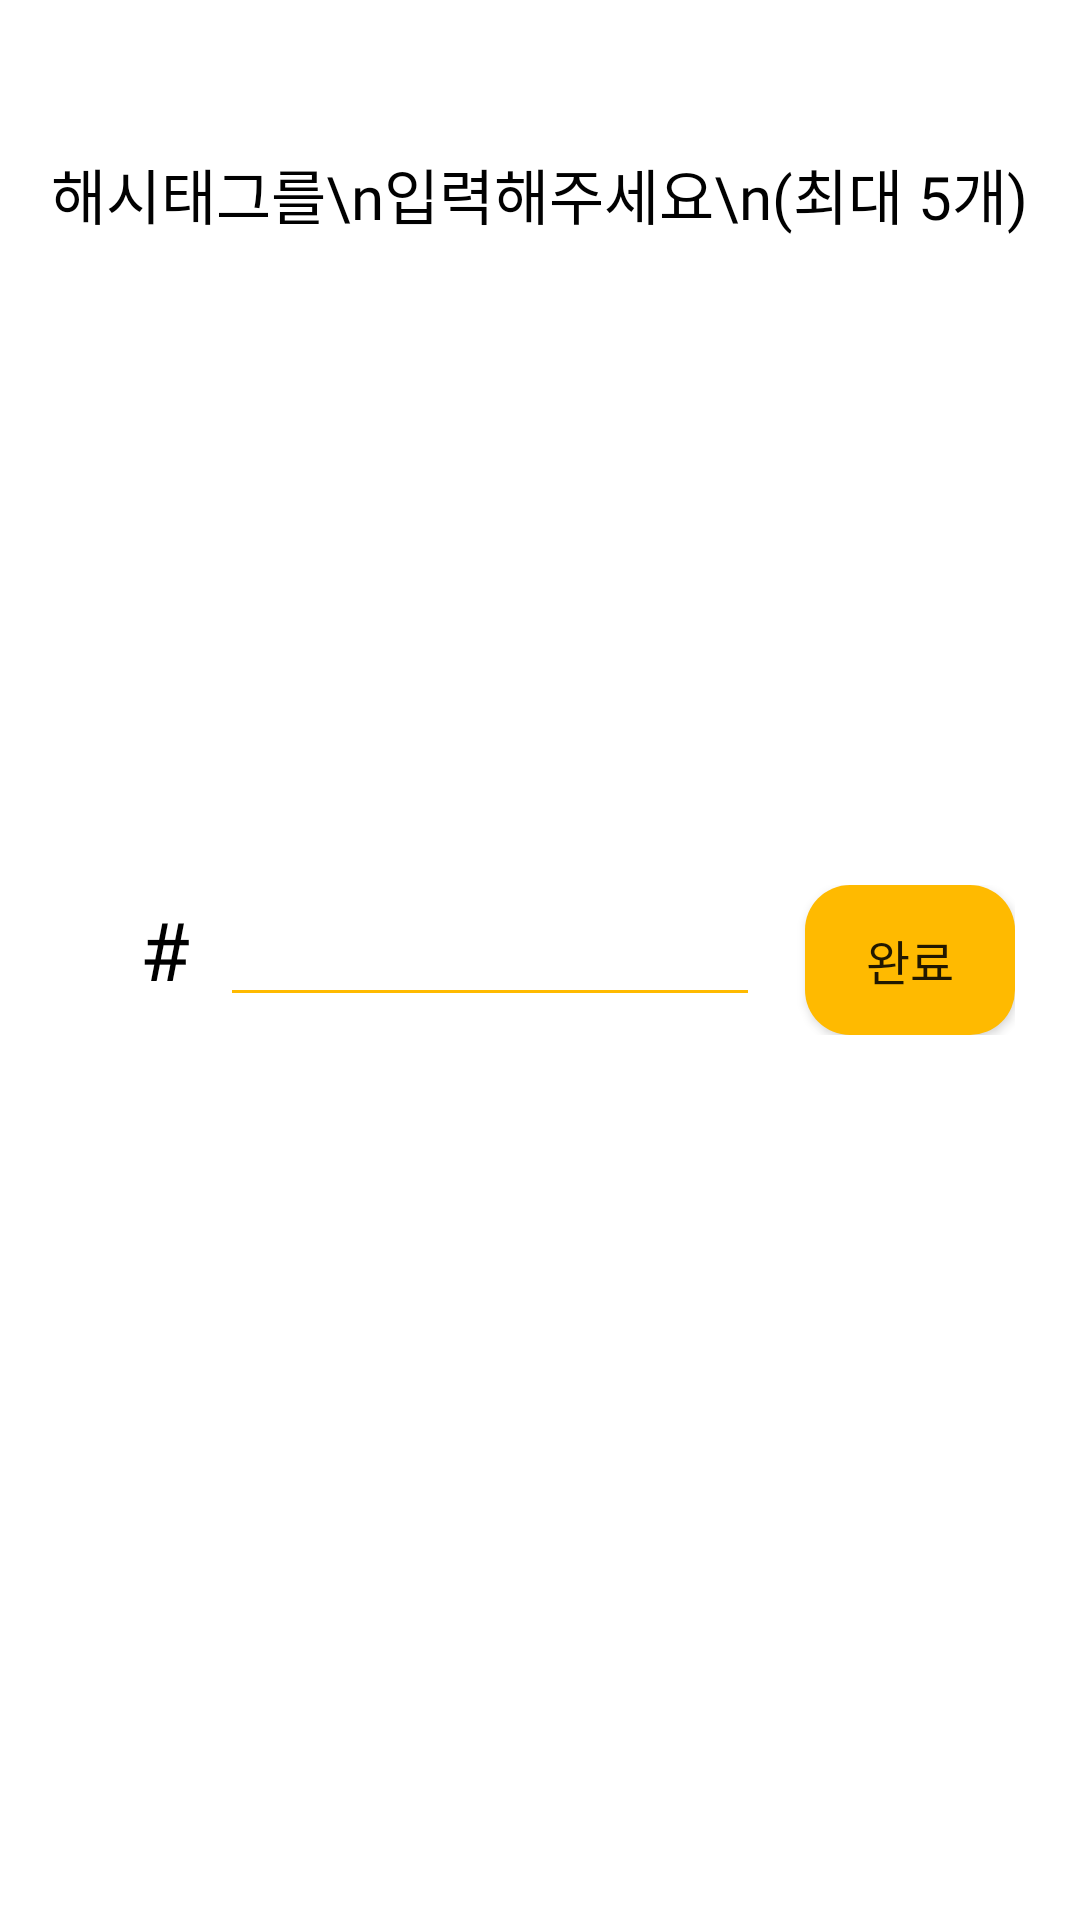

Here is an Android app screen rendered from its layout file. Give the layout XML and the strings, colors and styles it references.
<!-- AndroidManifest.xml: application theme AppTheme -->
<!-- res/layout/fragment_post_category.xml -->
<?xml version="1.0" encoding="utf-8"?>
<FrameLayout xmlns:android="http://schemas.android.com/apk/res/android"
    xmlns:tools="http://schemas.android.com/tools"
    android:layout_width="match_parent"
    android:layout_height="match_parent"
    tools:context=".fragment.PostCategoryFragment"
    android:background="@color/backgroundColor"
    >

    
    <RelativeLayout
        android:layout_width="match_parent"
        android:layout_height="match_parent">

        <TextView
            android:id="@+id/text"
            android:layout_width="wrap_content"
            android:layout_height="wrap_content"
            android:text="해시태그를\n입력해주세요\n(최대 5개)"
            android:fontFamily="@font/notosans_regular"
            android:textAlignment="center"
            android:textSize="20sp"
            android:textColor="#010101"
            android:layout_centerHorizontal="true"
            android:layout_marginTop="50dp"
            android:layout_marginBottom="70dp"
            />

        <LinearLayout
            android:id="@+id/layout_edit"
            android:layout_width="wrap_content"
            android:layout_height="wrap_content"
            android:orientation="horizontal"
            android:layout_centerInParent="true"
            android:paddingStart="10dp"
            >

            <TextView
                android:layout_width="wrap_content"
                android:layout_height="wrap_content"
                android:text="#"
                android:fontFamily="@font/notosans_regular"
                android:textSize="27sp"
                android:layout_marginStart="15dp"
                android:textColor="@color/textColor"
                />

            <EditText
                android:id="@+id/edit_hashtag"
                android:layout_width="180dp"
                android:layout_height="wrap_content"
                android:layout_marginStart="10dp"
                android:singleLine="true"
                />

            <Button
                android:id="@+id/btn_done"
                android:layout_width="70sp"
                android:layout_height="50dp"
                android:text="완료"
                android:fontFamily="@font/notosans_regular"
                android:textSize="16sp"
                android:layout_marginStart="15dp"
                android:background="@drawable/custom_button_yellow_hashtag"
                />

        </LinearLayout>

        <RelativeLayout
            android:layout_width="wrap_content"
            android:layout_height="wrap_content"
            android:layout_below="@+id/layout_edit"
            android:layout_centerHorizontal="true"
            android:layout_marginTop="20dp"
            >

            <TextView
                android:id="@+id/text_hashtag1"
                android:layout_width="wrap_content"
                android:layout_height="wrap_content"
                android:background="@drawable/custom_hashtag"
                android:text="asdf"
                android:fontFamily="@font/notosans_light"
                android:textColor="@color/textColor"
                android:textSize="16sp"
                android:paddingStart="20dp"
                android:paddingEnd="20dp"
                android:layout_margin="5dp"
                android:elevation="10dp"
                android:visibility="invisible"
                />

            <TextView
                android:id="@+id/text_hashtag2"
                android:layout_width="wrap_content"
                android:layout_height="wrap_content"
                android:background="@drawable/custom_hashtag"
                android:text="asdf"
                android:fontFamily="@font/notosans_light"
                android:textColor="@color/textColor"
                android:textSize="16sp"
                android:paddingStart="20dp"
                android:paddingEnd="20dp"
                android:layout_margin="5dp"
                android:layout_toEndOf="@id/text_hashtag1"
                android:elevation="10dp"
                android:visibility="invisible"
                />

            <TextView
                android:id="@+id/text_hashtag3"
                android:layout_width="wrap_content"
                android:layout_height="wrap_content"
                android:background="@drawable/custom_hashtag"
                android:text="asdf"
                android:fontFamily="@font/notosans_light"
                android:textColor="@color/textColor"
                android:textSize="16sp"
                android:paddingStart="20dp"
                android:paddingEnd="20dp"
                android:layout_margin="5dp"
                android:layout_toEndOf="@+id/text_hashtag2"
                android:elevation="10dp"
                android:visibility="invisible"
                />

            <RelativeLayout
                android:layout_width="wrap_content"
                android:layout_height="wrap_content"
                android:layout_below="@+id/text_hashtag2"
                android:layout_centerHorizontal="true"
                android:layout_marginTop="5dp"
                >

                <TextView
                    android:id="@+id/text_hashtag4"
                    android:layout_width="wrap_content"
                    android:layout_height="wrap_content"
                    android:background="@drawable/custom_hashtag"
                    android:text="asdf"
                    android:fontFamily="@font/notosans_light"
                    android:textColor="@color/textColor"
                    android:textSize="16sp"
                    android:paddingStart="20dp"
                    android:paddingEnd="20dp"
                    android:layout_margin="5dp"
                    android:elevation="10dp"
                    android:visibility="invisible"
                    />

                <TextView
                    android:id="@+id/text_hashtag5"
                    android:layout_width="wrap_content"
                    android:layout_height="wrap_content"
                    android:background="@drawable/custom_hashtag"
                    android:text="asdf"
                    android:fontFamily="@font/notosans_light"
                    android:textColor="@color/textColor"
                    android:textSize="16sp"
                    android:paddingStart="20dp"
                    android:paddingEnd="20dp"
                    android:layout_margin="5dp"
                    android:layout_toEndOf="@+id/text_hashtag4"
                    android:elevation="10dp"
                    android:visibility="invisible"
                    />

            </RelativeLayout>


        </RelativeLayout>

    </RelativeLayout>

</FrameLayout>
<!-- resources referenced by this layout -->
<resources>
  <color name="backgroundColor">#ffffff</color>
  <color name="textColor">#000000</color>
  <!-- drawable custom_button_yellow_hashtag (drawable) -->
  <?xml version="1.0" encoding="utf-8"?>
  <shape xmlns:android="http://schemas.android.com/apk/res/android" >
      <solid android:color="#ffba00" />
      <corners android:radius="15dip" />
  </shape>
  <!-- drawable custom_hashtag (drawable) -->
  <?xml version="1.0" encoding="utf-8"?>
  <layer-list xmlns:android="http://schemas.android.com/apk/res/android">
  <item>
      <shape android:shape="rectangle">
          <solid android:color="#10000000">
  
          </solid>
          <corners android:radius="50dip" />
      </shape>
  </item>
  <item android:top="2dp">
      <shape android:shape="rectangle">
          <solid android:color="@color/backgroundColor"/>
          <corners android:radius="50dip" />
      </shape>
  </item>
  </layer-list>
  <style name="AppTheme" parent="Base.Theme.AppCompat.Light.DarkActionBar">
          
          <item name="colorControlNormal">@color/mainColor</item>
          <item name="colorPrimary">@color/colorPrimary</item>
          <item name="colorPrimaryDark">@color/colorPrimaryDark</item>
          <item name="colorAccent">@color/mainColor</item>
      </style>
  <color name="mainColor">#ffba00</color>
  <color name="colorPrimary">#ffba00</color>
  <color name="colorPrimaryDark">#ffba00</color>
</resources>
